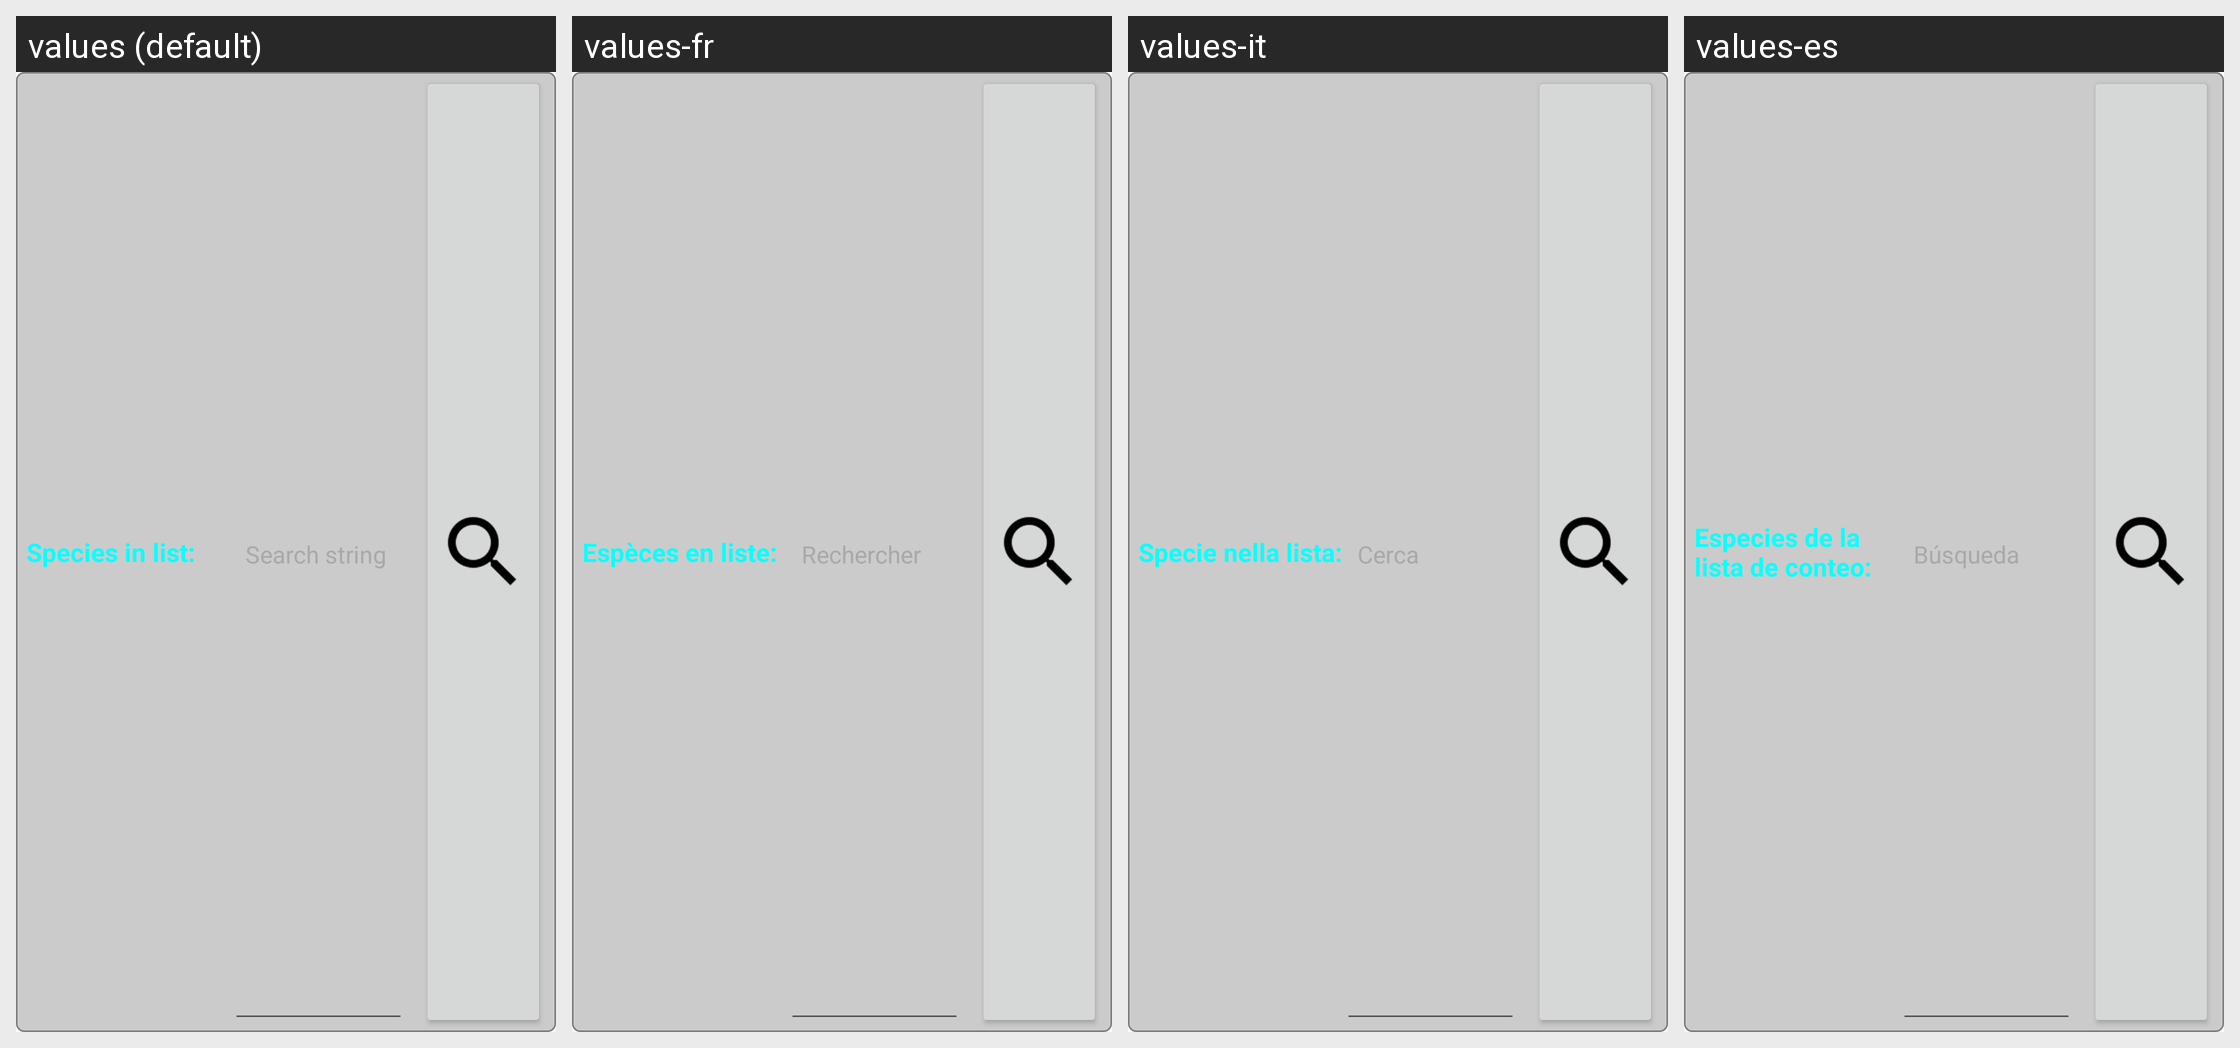

Here is an Android app screen in its default locale and in the app's own translations. Write out the translated-string differences for the strings that appear on this screen.
Android screen res/layout/widget_del_hint.xml rendered under 4 locales, left to right: values (default), values-fr, values-it, values-es. Device: Nexus 5 (rendered at 1080×1920; each locale shown at half size, 540×960, under a caption strip naming it); theme AppTheme.
Other locales in the repository, not shown: values-de.
Strings drawn on this screen, with the default value and each locale's value (text and hints the layout hard-codes, and strings that could not be matched under every locale, appear in the picture but are not listed):

presentSpecs
  values: Species in list:
  values-fr: Espèces en liste:
  values-it: Specie nella lista:
  values-es: Especies de la lista de conteo:

hintSearch
  values: Search string
  values-fr: Rechercher
  values-it: Cerca
  values-es: Búsqueda
